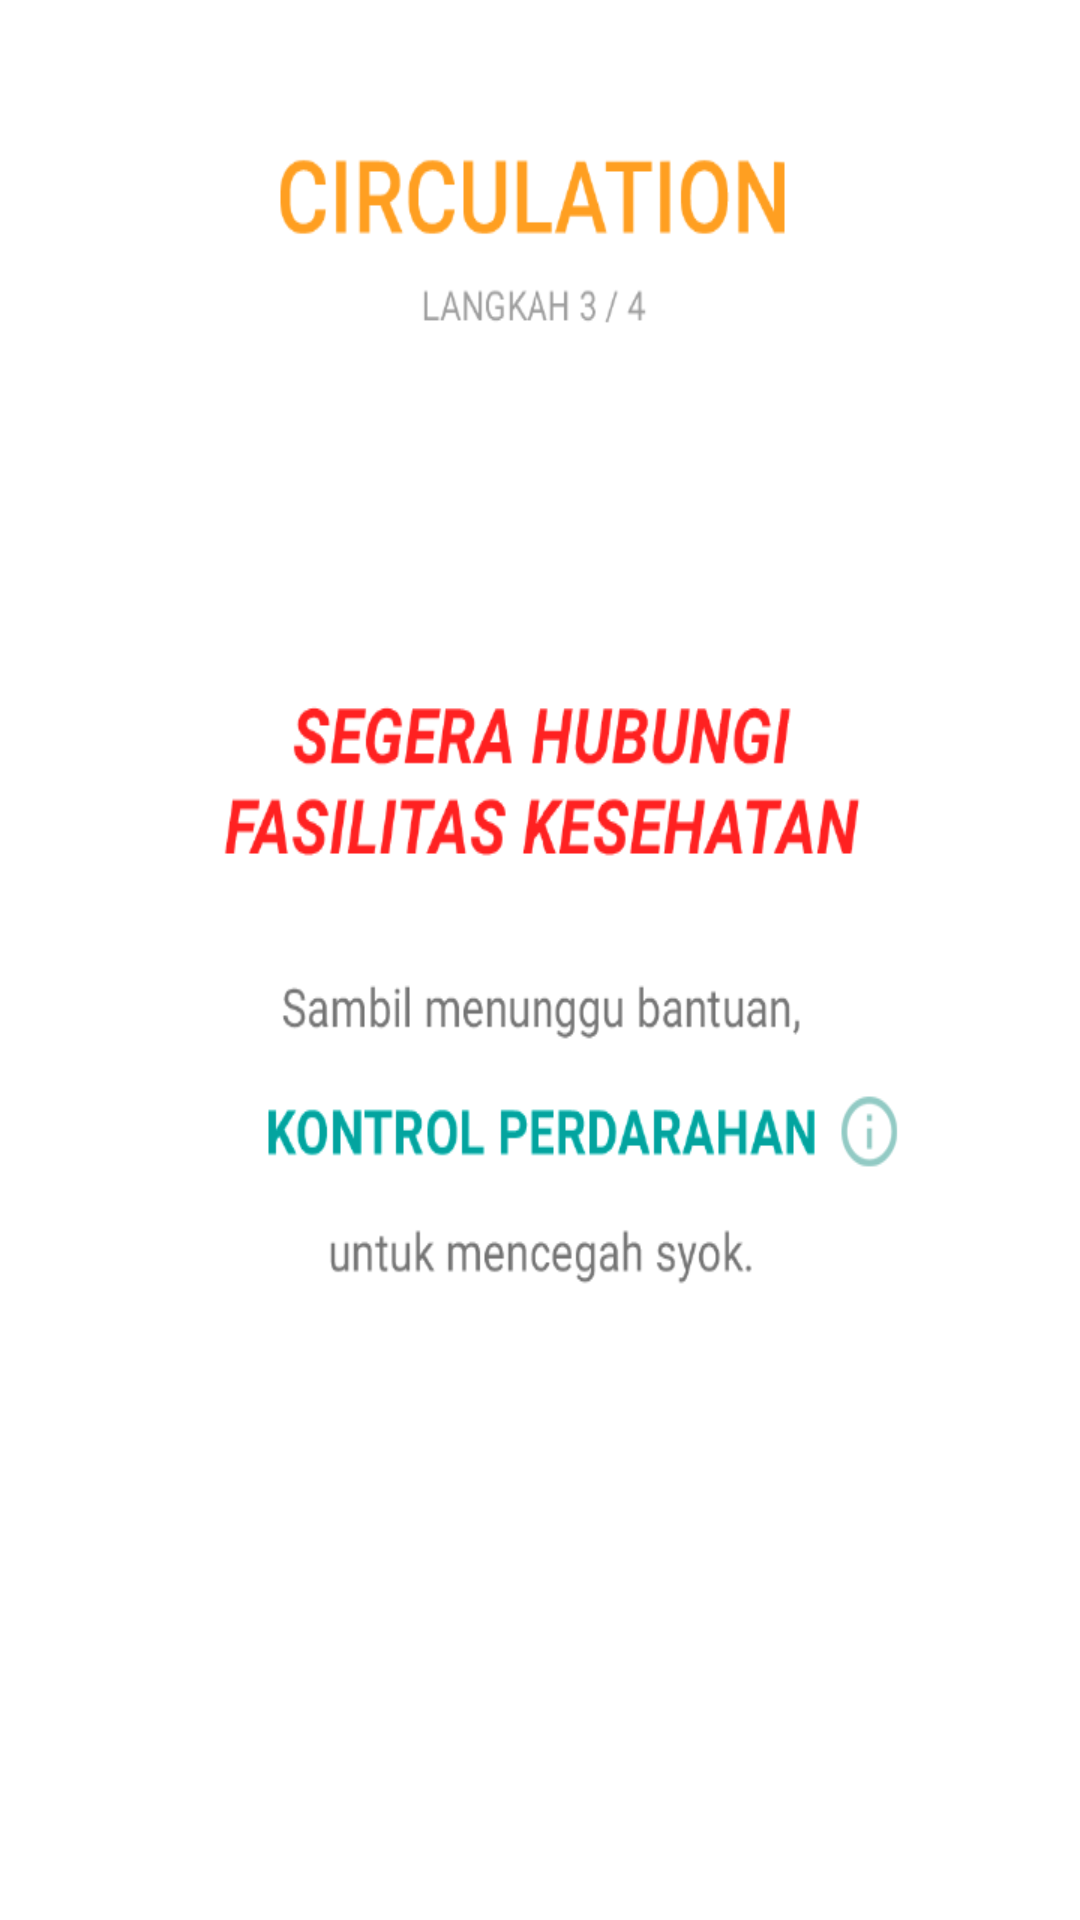

Write the Android layout XML for this screen, with the resource values it uses.
<!-- AndroidManifest.xml: application theme AppTheme -->
<!-- res/layout/pp_circulation_2_fragment.xml -->
<?xml version="1.0" encoding="utf-8"?>
<RelativeLayout xmlns:android="http://schemas.android.com/apk/res/android"
    android:orientation="vertical" android:layout_width="match_parent"
    android:layout_height="match_parent"
    android:layout_marginTop="65dp"
    android:background="@drawable/img_pp_circulation_2">


</RelativeLayout>
<!-- resources referenced by this layout -->
<resources>
  <!-- drawable img_pp_circulation_2: png bitmap (drawable, 38733 bytes) -->
  <style name="AppTheme" parent="Theme.AppCompat.Light.DarkActionBar">
          
          <item name="colorPrimary">@color/colorPrimary</item>
          <item name="colorPrimaryDark">@color/colorPrimaryDark</item>
          <item name="colorAccent">@color/colorAccent</item>
          <item name="android:colorBackground">@color/bright_foreground_inverse_material_light</item>
          
      </style>
  <color name="colorPrimary">#00968b</color>
  <color name="colorPrimaryDark">#00796B</color>
  <color name="colorAccent">#B2DFDB</color>
</resources>
